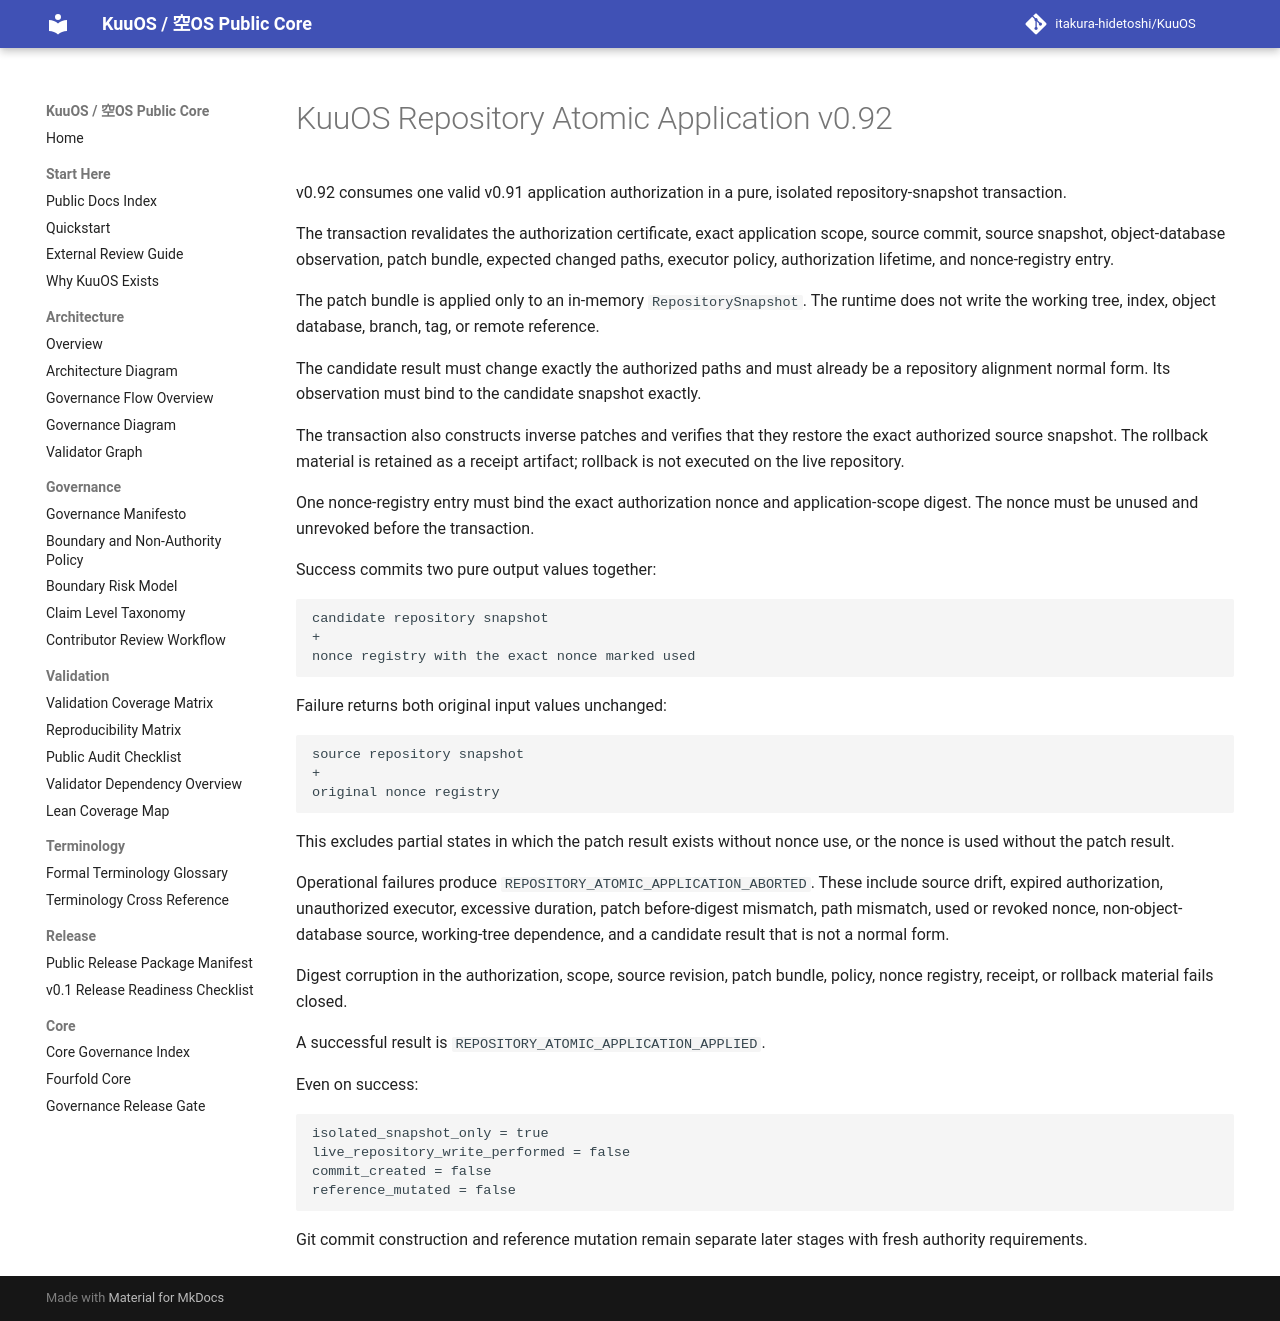

repository: itakura-hidetoshi/KuuOS · page: KUUOS_REPOSITORY_ATOMIC_APPLICATION_v0_92/index.html · generator: mkdocs

# KuuOS Repository Atomic Application v0.92

v0.92 consumes one valid v0.91 application authorization in a pure, isolated repository-snapshot transaction.

The transaction revalidates the authorization certificate, exact application scope, source commit, source snapshot, object-database observation, patch bundle, expected changed paths, executor policy, authorization lifetime, and nonce-registry entry.

The patch bundle is applied only to an in-memory `RepositorySnapshot`. The runtime does not write the working tree, index, object database, branch, tag, or remote reference.

The candidate result must change exactly the authorized paths and must already be a repository alignment normal form. Its observation must bind to the candidate snapshot exactly.

The transaction also constructs inverse patches and verifies that they restore the exact authorized source snapshot. The rollback material is retained as a receipt artifact; rollback is not executed on the live repository.

One nonce-registry entry must bind the exact authorization nonce and application-scope digest. The nonce must be unused and unrevoked before the transaction.

Success commits two pure output values together:

```text
candidate repository snapshot
+
nonce registry with the exact nonce marked used
```

Failure returns both original input values unchanged:

```text
source repository snapshot
+
original nonce registry
```

This excludes partial states in which the patch result exists without nonce use, or the nonce is used without the patch result.

Operational failures produce `REPOSITORY_ATOMIC_APPLICATION_ABORTED`. These include source drift, expired authorization, unauthorized executor, excessive duration, patch before-digest mismatch, path mismatch, used or revoked nonce, non-object-database source, working-tree dependence, and a candidate result that is not a normal form.

Digest corruption in the authorization, scope, source revision, patch bundle, policy, nonce registry, receipt, or rollback material fails closed.

A successful result is `REPOSITORY_ATOMIC_APPLICATION_APPLIED`.

Even on success:

```text
isolated_snapshot_only = true
live_repository_write_performed = false
commit_created = false
reference_mutated = false
```

Git commit construction and reference mutation remain separate later stages with fresh authority requirements.
